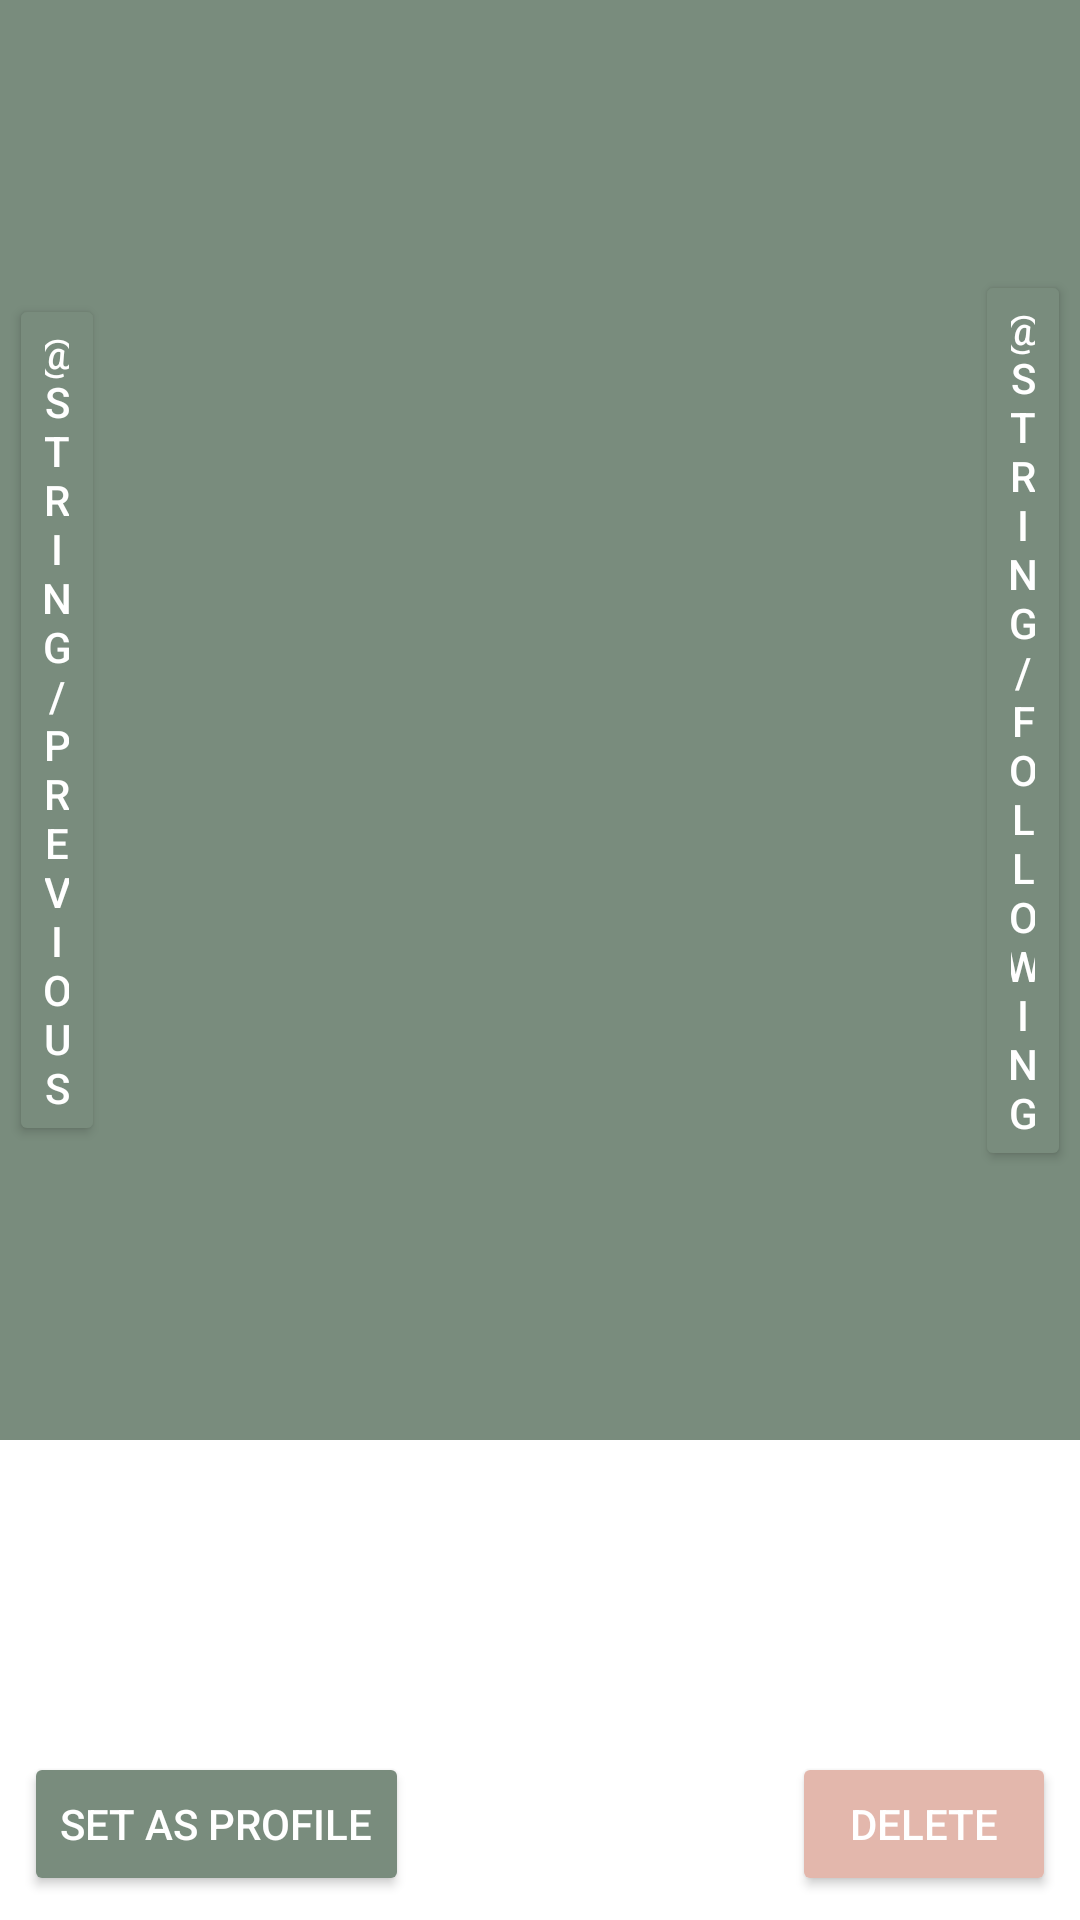

Reconstruct the res/layout file that produces this screen, plus the resources it refers to.
<!-- AndroidManifest.xml: application theme AppTheme -->
<!-- res/layout/activity_show_image.xml -->
<?xml version="1.0" encoding="utf-8"?>
<android.support.constraint.ConstraintLayout xmlns:android="http://schemas.android.com/apk/res/android"
    xmlns:app="http://schemas.android.com/apk/res-auto"
    xmlns:tools="http://schemas.android.com/tools"
    android:layout_width="match_parent"
    android:layout_height="match_parent"
    android:windowIsTranslucent="true"
    tools:context=".ShowImageActivity">


    <ImageView
        android:id="@+id/bigImage_view"
        android:layout_width="0dp"
        android:layout_height="0dp"
        app:layout_constraintDimensionRatio="3:4"
        app:layout_constraintEnd_toEndOf="parent"
        app:layout_constraintStart_toStartOf="parent"
        app:layout_constraintTop_toTopOf="parent"
        app:srcCompat="@color/Verde_Medio" />

    <Button
        android:id="@+id/setProfile_btn"
        android:layout_width="wrap_content"
        android:layout_height="wrap_content"
        android:layout_marginBottom="8dp"
        android:layout_marginLeft="8dp"
        android:layout_marginStart="8dp"
        android:onClick="setNewProfile"
        android:text="Set as profile"
        android:textColor="@color/Blanco"
        app:layout_constraintBottom_toBottomOf="parent"
        app:layout_constraintStart_toStartOf="parent" />

    <Button
        android:id="@+id/deleteImage_btn"
        style="@style/Widget.AppCompat.Button.Colored"
        android:layout_width="wrap_content"
        android:layout_height="wrap_content"
        android:layout_marginBottom="8dp"
        android:layout_marginEnd="8dp"
        android:layout_marginRight="8dp"
        android:onClick="deleteImage"
        android:text="Delete"
        android:textColor="@color/Blanco"
        app:layout_constraintBottom_toBottomOf="parent"
        app:layout_constraintEnd_toEndOf="parent" />

    <Button
        android:id="@+id/previous_btn"
        android:layout_width="32dp"
        android:layout_height="wrap_content"
        android:layout_marginBottom="8dp"
        android:layout_marginEnd="150dp"
        android:layout_marginLeft="8dp"
        android:layout_marginRight="150dp"
        android:layout_marginStart="8dp"
        android:layout_marginTop="8dp"
        android:onClick="previousPic"
        android:text="@string/Previous"
        android:textColor="@color/Blanco"
        app:layout_constraintBottom_toBottomOf="@+id/bigImage_view"
        app:layout_constraintEnd_toStartOf="@+id/guideline"
        app:layout_constraintStart_toStartOf="parent"
        app:layout_constraintTop_toTopOf="@+id/bigImage_view" />

    <Button
        android:id="@+id/following_btn"
        android:layout_width="32dp"
        android:layout_height="wrap_content"
        android:layout_marginBottom="8dp"
        android:layout_marginEnd="8dp"
        android:layout_marginLeft="150dp"
        android:layout_marginRight="8dp"
        android:layout_marginStart="150dp"
        android:layout_marginTop="8dp"
        android:onClick="followingPic"
        android:text="@string/Following"
        android:textColor="@color/Blanco"
        app:layout_constraintBottom_toBottomOf="@+id/bigImage_view"
        app:layout_constraintEnd_toEndOf="parent"
        app:layout_constraintStart_toStartOf="@+id/guideline"
        app:layout_constraintTop_toTopOf="@+id/bigImage_view" />

    <android.support.constraint.Guideline
        android:id="@+id/guideline"
        android:layout_width="wrap_content"
        android:layout_height="wrap_content"
        android:orientation="vertical"
        app:layout_constraintGuide_percent="0.5" />


</android.support.constraint.ConstraintLayout>
<!-- resources referenced by this layout -->
<resources>
  <color name="Blanco">#ffffff</color>
  <color name="Verde_Medio">#798c7d</color>
  <style name="AppTheme" parent="Theme.AppCompat.Light.DarkActionBar">
          
         <item name="colorPrimary">@color/Verde_Medio</item>
         <item name="colorPrimaryDark">@color/Verde_Claro</item>
         <item name="colorAccent">@color/Rosita</item>
         <item name="android:colorBackground">@color/Blanco</item>
         <item name="android:textColorSecondary">@color/Verde_Oscuro</item>
         <item name="colorButtonNormal">@color/Verde_Medio</item>
         <item name="colorControlHighlight">@color/Rosita</item>
      </style>
  <color name="Verde_Claro">#909f88</color>
  <color name="Rosita">#e3b7ac</color>
  <color name="Verde_Oscuro">#535e47</color>
</resources>
